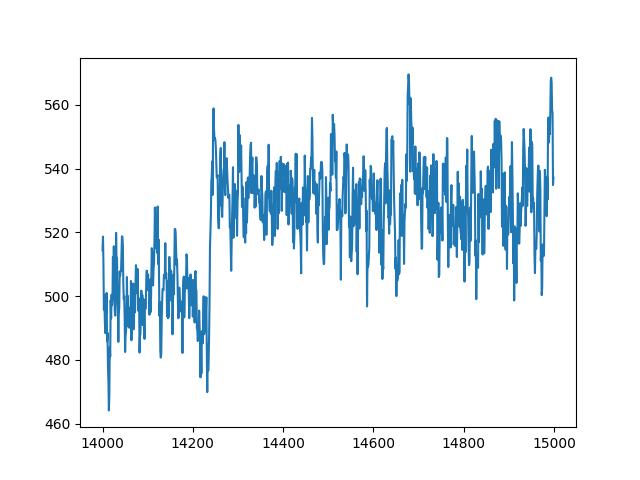

The table this chart was drawn from, first rows:
index, sensor33
14000, 514.4
14001, 518.7
14002, 510
14003, 495.8
14004, 500.3
14005, 492.5
14006, 488.4
14007, 500.3
14008, 494.4
14009, 501
14010, 485.8
14011, 488.5
14012, 477.8
14013, 473.3
14014, 464.1
14015, 468.6
14016, 484
14017, 481.1
14018, 498.7
14019, 493
14020, 500.4
14021, 497.1
14022, 499.2
14023, 512.3
14024, 500.3
14025, 515.6
14026, 502.3
14027, 495.7
14028, 493.9
14029, 498.1
14030, 519.8
14031, 511.4
14032, 512
14033, 503
14034, 495
14035, 485.6
14036, 494.4
14037, 496.3
14038, 507.7
14039, 506.4
14040, 507.9
14041, 507.9
14042, 514
14043, 518.7
14044, 518.6
14045, 515.9
14046, 504
14047, 499
14048, 500
14049, 493.4
14050, 482.4
14051, 487.5
14052, 488.9
14053, 492.7
14054, 506
14055, 495.7
14056, 500
14057, 490.4
14058, 492.4
14059, 490.1
... 940 more rows
